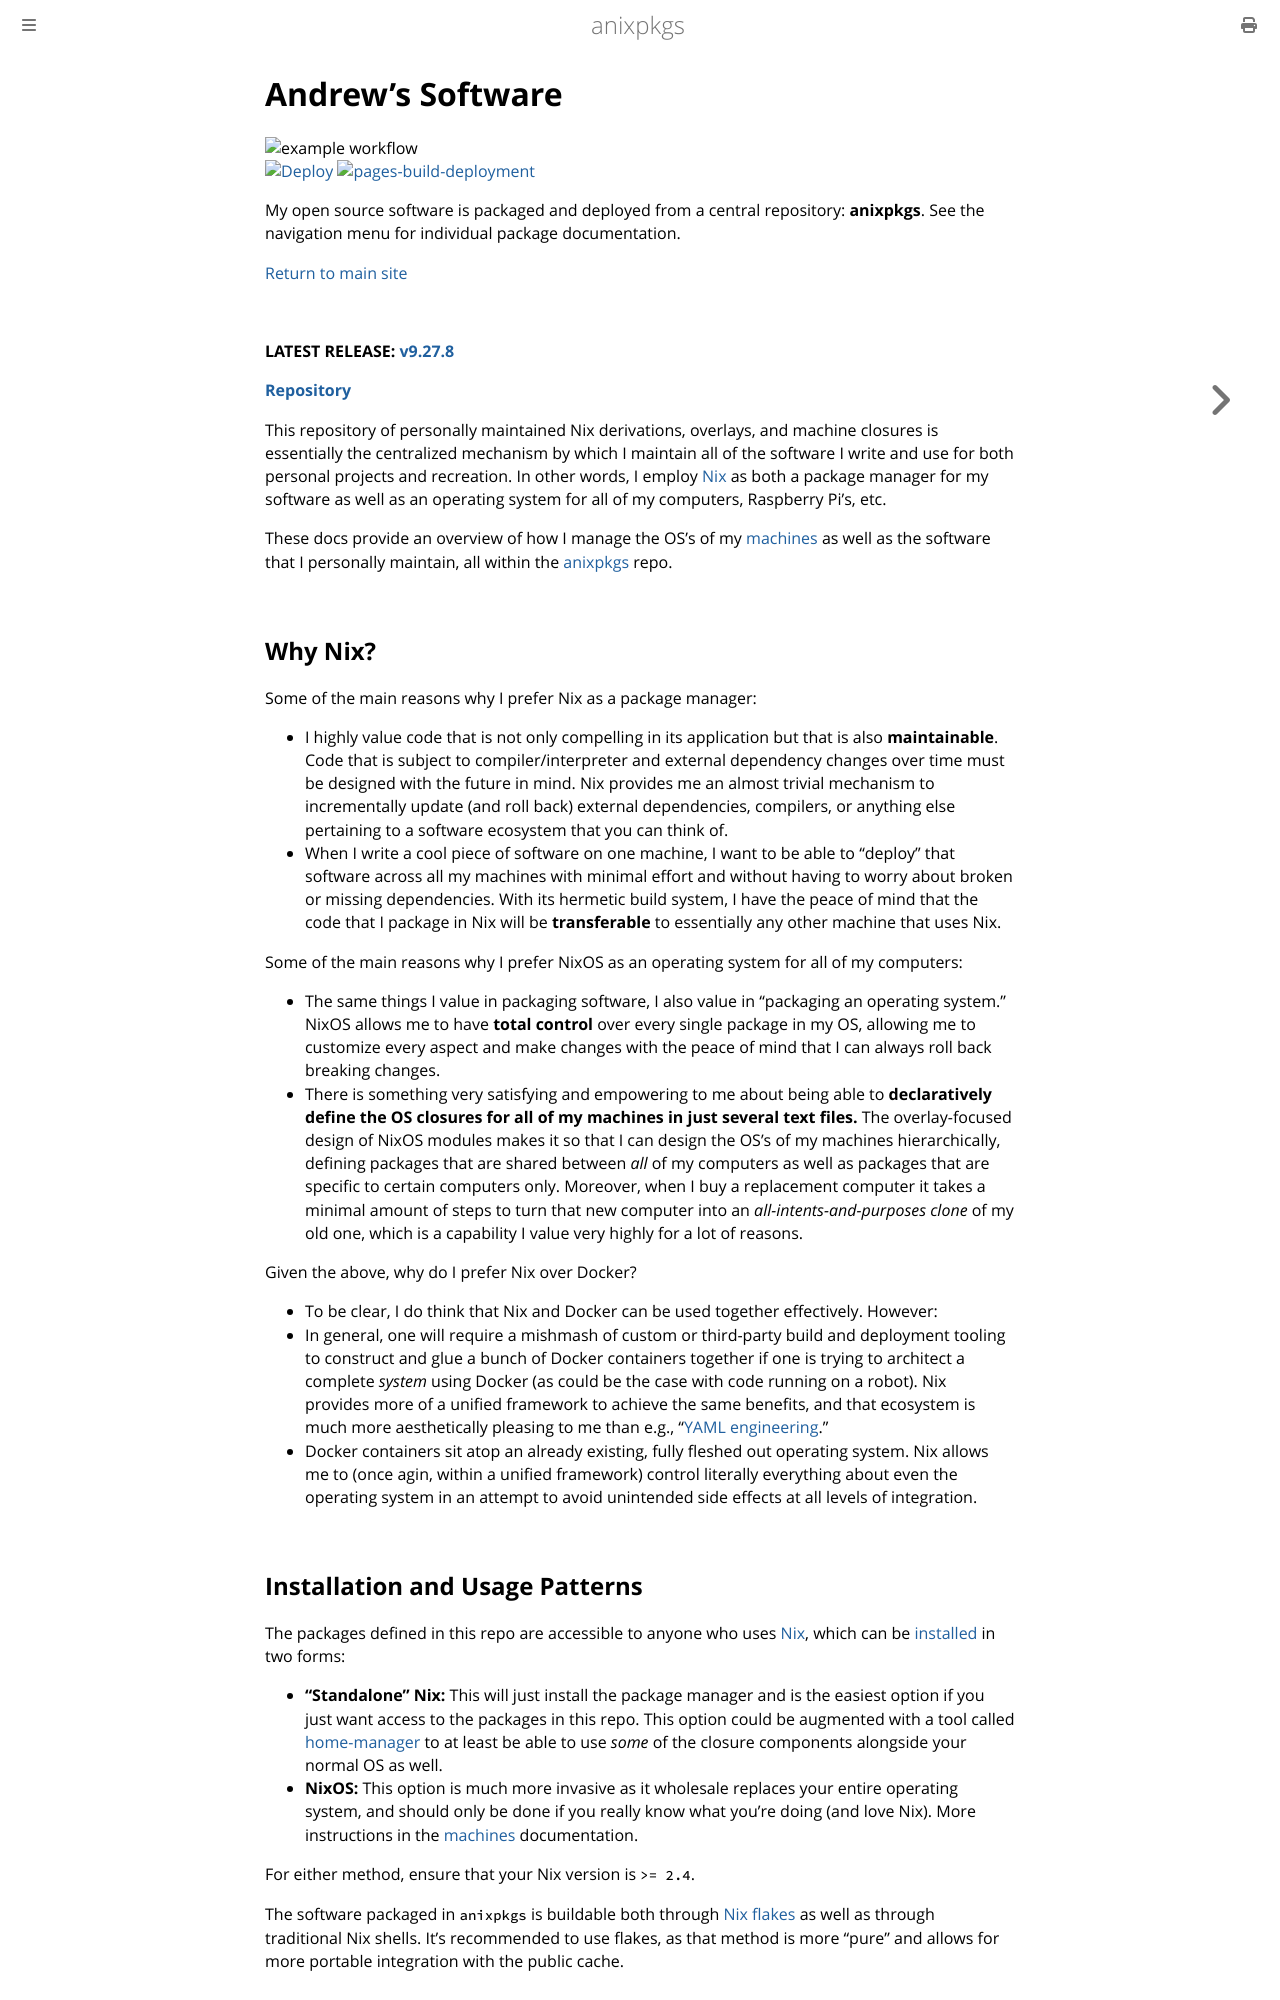

repository: goromal/anixpkgs · page: intro.html · generator: mdbook

# Andrew's Software

![example workflow](https://github.com/goromal/anixpkgs/actions/workflows/test.yml/badge.svg) [![Deploy](https://github.com/goromal/anixpkgs/actions/workflows/deploy.yml/badge.svg?event=push)](https://github.com/goromal/anixpkgs/actions/workflows/deploy.yml) [![pages-build-deployment](https://github.com/goromal/anixpkgs/actions/workflows/pages/pages-build-deployment/badge.svg)](https://github.com/goromal/anixpkgs/actions/workflows/pages/pages-build-deployment)

My open source software is packaged and deployed from a central repository: **anixpkgs**. See the navigation menu for individual package documentation.

[Return to main site](https://andrewtorgesen.com)

![](https://raw.githubusercontent.com/goromal/anixdata/master/data/img/anixpkgs.png "anixpkgs")

**LATEST RELEASE: [vRELEASETAGREPLACE](https://github.com/goromal/anixpkgs/tree/vRELEASETAGREPLACE)**

**[Repository](https://github.com/goromal/anixpkgs)**

This repository of personally maintained Nix derivations, overlays, and machine closures is essentially the centralized mechanism by which I maintain all of the software I write and use for both personal projects and recreation. In other words, I employ [Nix](https://nixos.org) as both a package manager for my software as well as an operating system for all of my computers, Raspberry Pi’s, etc.

These docs provide an overview of how I manage the OS’s of my [machines](./machines.md) as well as the software that I personally maintain, all within the [anixpkgs](https://github.com/goromal/anixpkgs) repo.
